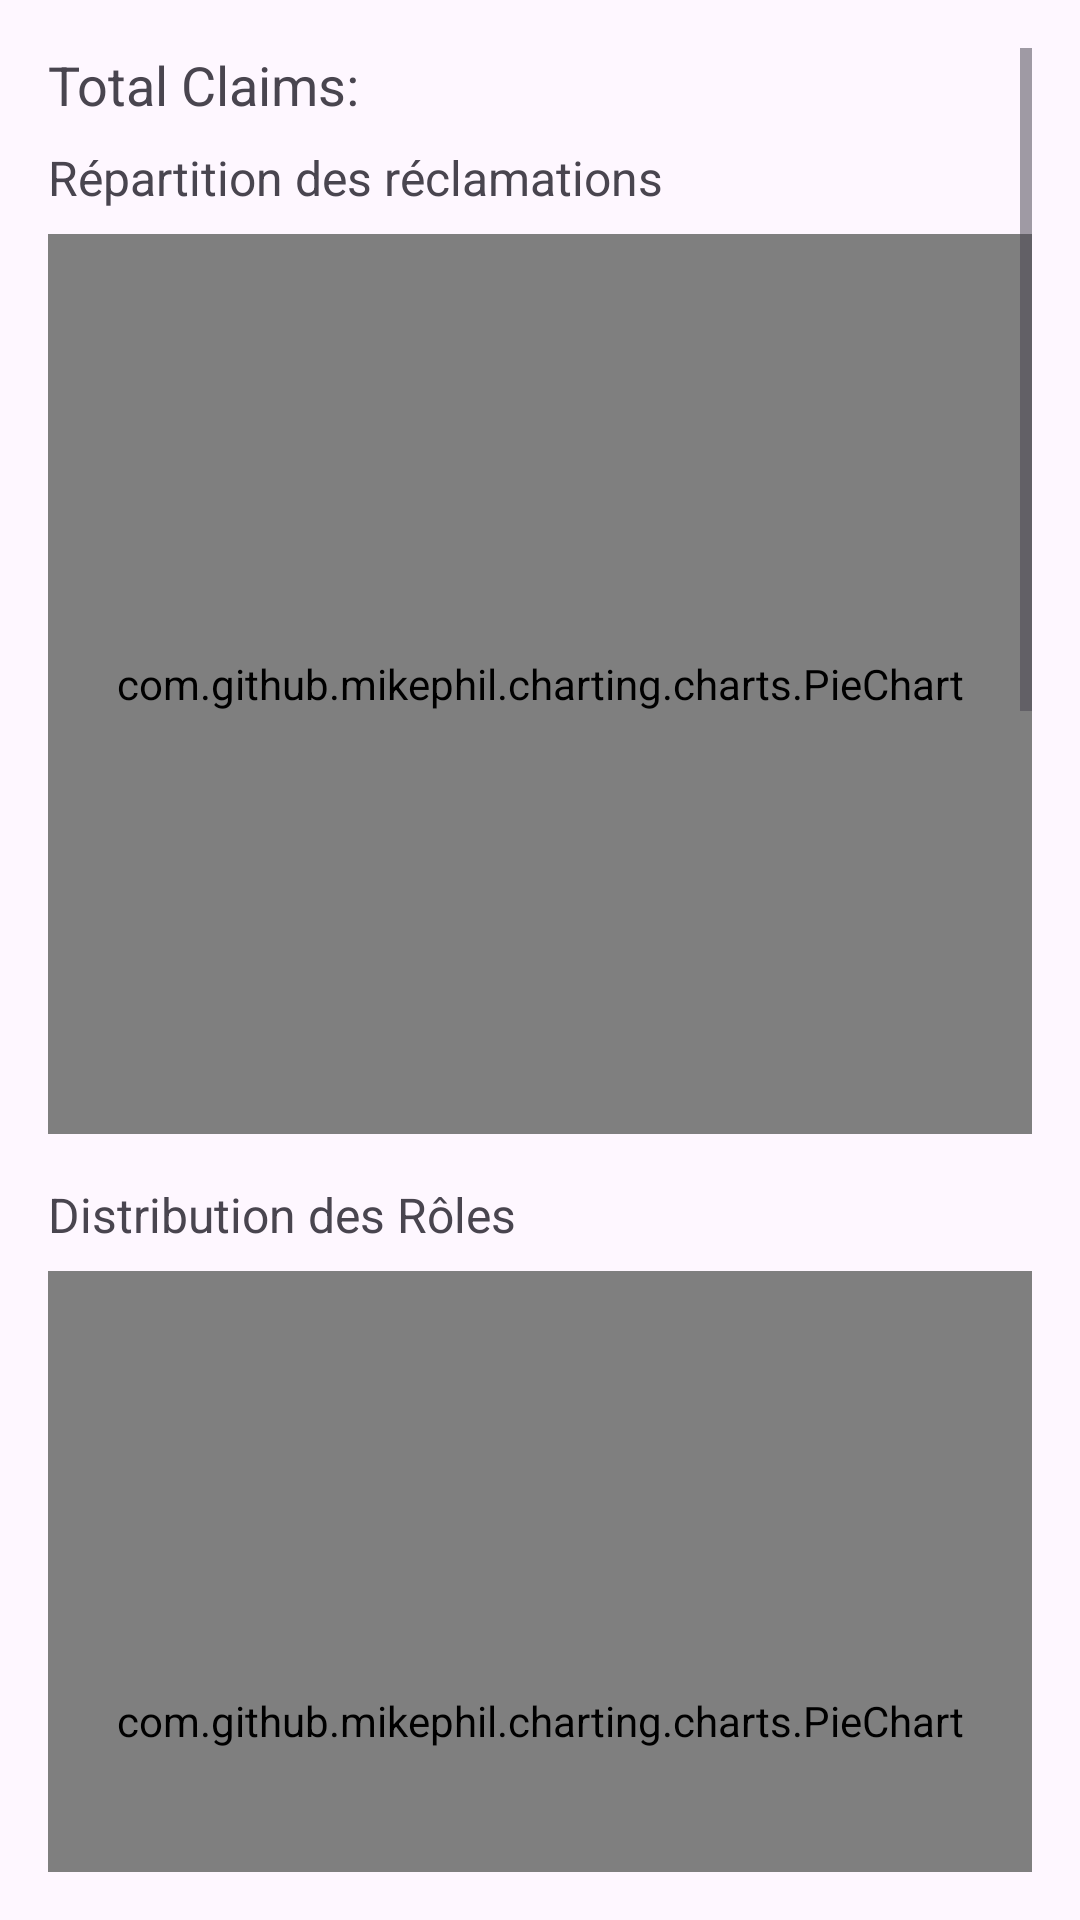

The Android layout XML behind this screen, and the referenced resources:
<!-- AndroidManifest.xml: application theme Theme.AbsentiEssect1 -->
<!-- res/layout/activity_statistics.xml -->
<ScrollView xmlns:android="http://schemas.android.com/apk/res/android"
    android:layout_width="match_parent"
    android:layout_height="match_parent"
    android:padding="16dp">

    <LinearLayout
        android:layout_width="match_parent"
        android:layout_height="wrap_content"
        android:orientation="vertical">

        <TextView
            android:id="@+id/claimsSummaryTextView"
            android:layout_width="wrap_content"
            android:layout_height="wrap_content"
            android:text="Total Claims: "
            android:textSize="18sp"
            android:layout_marginBottom="8dp" />

        <TextView
            android:id="@+id/claimsPieChartTitle"
            android:layout_width="wrap_content"
            android:layout_height="wrap_content"
            android:text="Répartition des réclamations"
            android:textSize="16sp"
            android:layout_marginBottom="8dp" />

        <com.github.mikephil.charting.charts.PieChart
            android:id="@+id/claimsPieChart"
            android:layout_width="match_parent"
            android:layout_height="300dp"
            android:layout_marginBottom="16dp" />

        <TextView
            android:id="@+id/rolesPieChartTitle"
            android:layout_width="wrap_content"
            android:layout_height="wrap_content"
            android:text="Distribution des Rôles"
            android:textSize="16sp"
            android:layout_marginBottom="8dp" />

        <com.github.mikephil.charting.charts.PieChart
            android:id="@+id/rolesPieChart"
            android:layout_width="match_parent"
            android:layout_height="300dp"
            android:layout_marginBottom="16dp" />


        <TextView
            android:id="@+id/absencesTeacherBarChartTitle"
            android:layout_width="wrap_content"
            android:layout_height="wrap_content"
            android:text="Absences par Enseignant"
            android:textSize="16sp"
            android:layout_marginBottom="8dp" />

        <com.github.mikephil.charting.charts.BarChart
            android:id="@+id/absencesTeacherBarChart"
            android:layout_width="match_parent"
            android:layout_height="300dp"
            android:layout_marginBottom="16dp" />

        <TextView
            android:id="@+id/absencesPeriodLineChartTitle"
            android:layout_width="wrap_content"
            android:layout_height="wrap_content"
            android:text="Absences par Période"
            android:textSize="16sp"
            android:layout_marginBottom="8dp" />


        <com.github.mikephil.charting.charts.LineChart
            android:id="@+id/absencesPeriodLineChart"
            android:layout_width="match_parent"
            android:layout_height="300dp"
            android:layout_marginBottom="16dp" />

        <TextView
            android:id="@+id/absencesClassBarChartTitle"
            android:layout_width="wrap_content"
            android:layout_height="wrap_content"
            android:text="Absences par Classe"
            android:textSize="16sp"
            android:layout_marginBottom="8dp" />

        <com.github.mikephil.charting.charts.HorizontalBarChart
            android:id="@+id/absencesClassBarChart"
            android:layout_width="match_parent"
            android:layout_height="300dp" />

    </LinearLayout>
</ScrollView>
<!-- resources referenced by this layout -->
<resources>
  <style name="Theme.AbsentiEssect1" parent="Base.Theme.AbsentiEssect1" />
  <style name="Base.Theme.AbsentiEssect1" parent="Theme.Material3.DayNight.NoActionBar">
          
          
      </style>
</resources>
